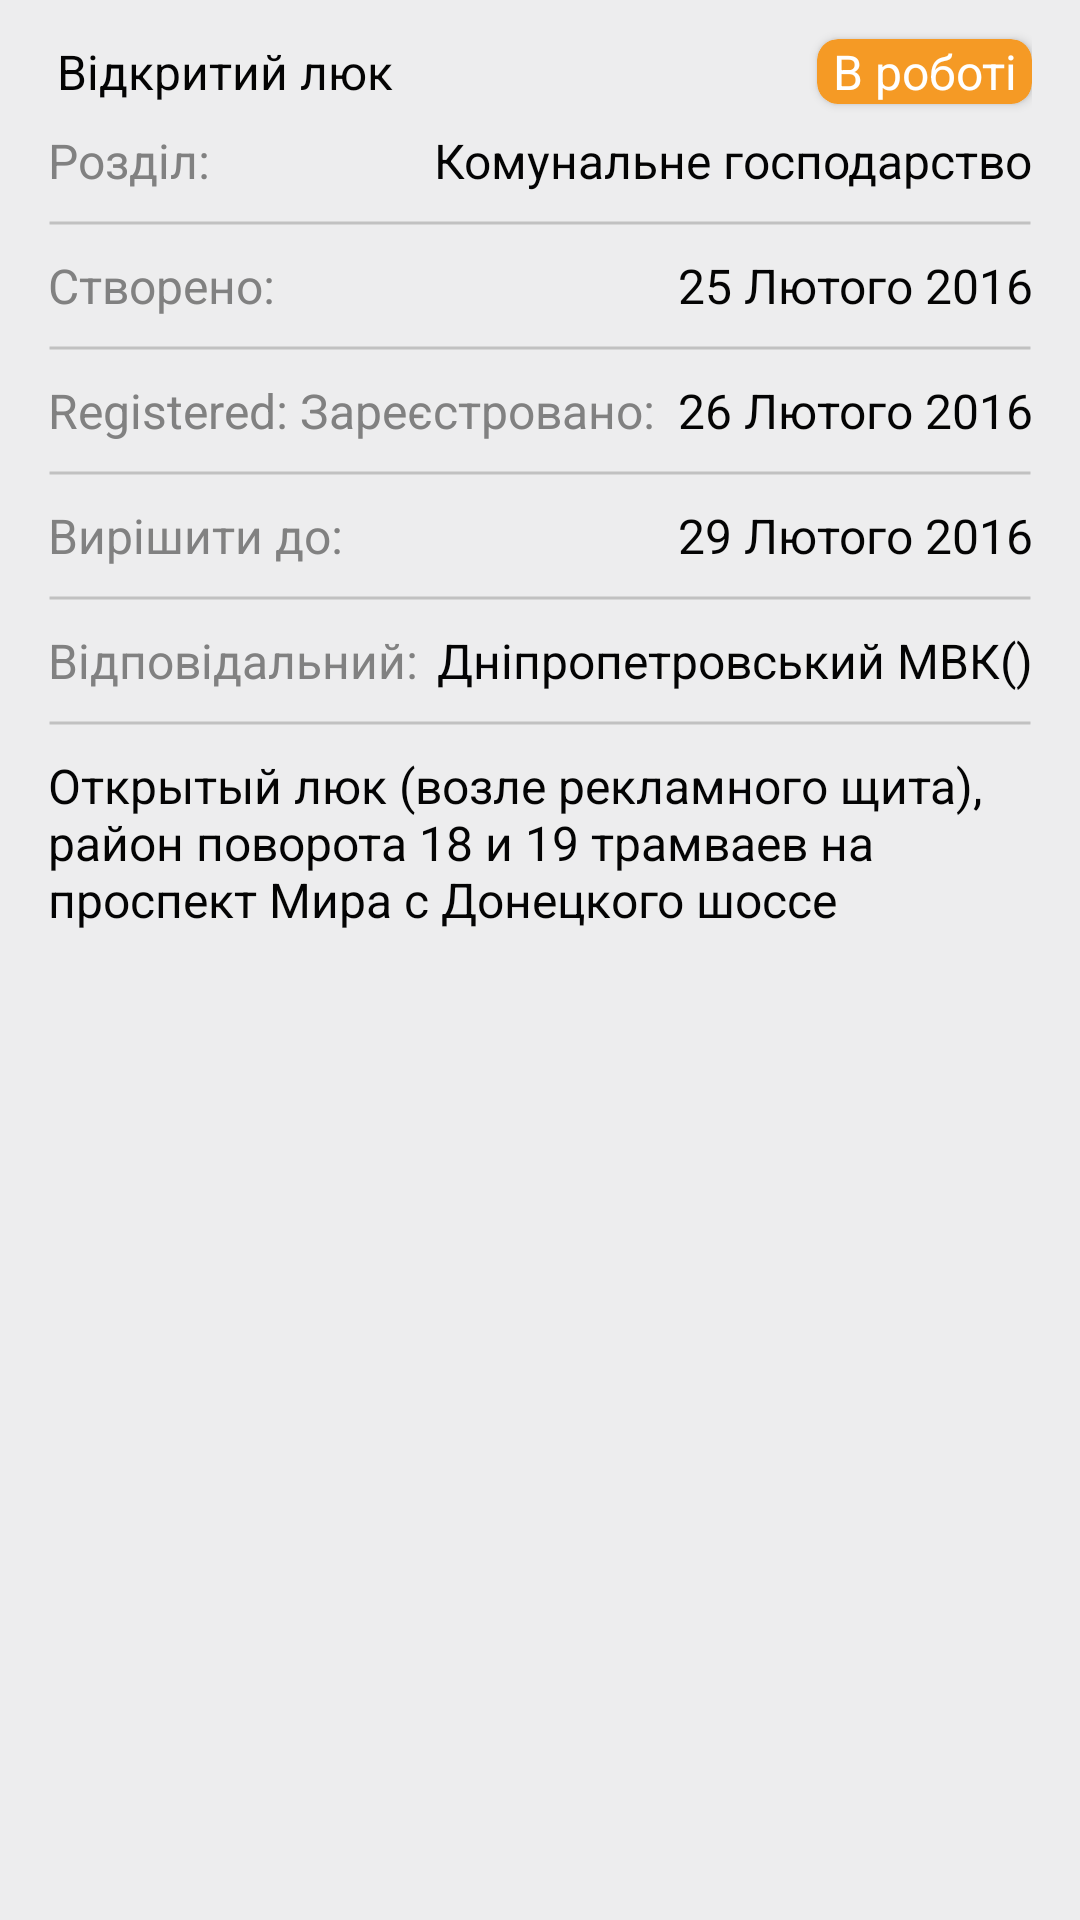

Layout XML and referenced resources for this Android screen:
<!-- AndroidManifest.xml: application theme AppTheme -->
<!-- res/layout/content_main.xml -->
<?xml version="1.0" encoding="utf-8"?>
<android.support.v4.widget.NestedScrollView
    xmlns:android="http://schemas.android.com/apk/res/android"
    xmlns:app="http://schemas.android.com/apk/res-auto"
    xmlns:tools="http://schemas.android.com/tools"
    android:layout_width="match_parent"
    android:layout_height="match_parent"
    android:background="@color/colorBackground"
    app:layout_behavior="@string/appbar_scrolling_view_behavior"
    tools:context="com.task1.vasilyevanton.task_1.MainActivity"
    tools:showIn="@layout/activity_main">

    <LinearLayout
        android:layout_width="match_parent"
        android:layout_height="wrap_content"
        android:orientation="vertical"
        android:paddingLeft="@dimen/activity_horizontal_margin"
        android:paddingRight="@dimen/activity_horizontal_margin">

        <LinearLayout
            android:layout_width="match_parent"
            android:layout_height="wrap_content"
            android:gravity="center_vertical"
            android:orientation="horizontal"
            android:paddingTop="@dimen/margin_default">

            <TextView
                android:id="@+id/main_text"
                style="@style/mainTextStyle"
                android:layout_height="wrap_content"
                android:gravity="left"
                android:padding="3dp"
                android:text="@string/main_text" />

            <android.support.v7.widget.CardView style="@style/statusCardStyle">

                <TextView
                    android:id="@+id/status"
                    style="@style/statusTextStyle"
                    android:text="@string/status" />

            </android.support.v7.widget.CardView>


        </LinearLayout>

        <LinearLayout style="@style/linearLayoutStyle">

            <TextView
                style="@style/secondaryTextStyle"
                android:text="@string/section" />

            <TextView
                android:id="@+id/chapter"
                style="@style/mainTextStyle"
                android:text="@string/section_text" />
        </LinearLayout>

        <View
            android:layout_width="match_parent"
            android:layout_height="@dimen/margin_default"
            android:background="@drawable/shape_line" />

        <LinearLayout style="@style/linearLayoutStyle">

            <TextView
                style="@style/secondaryTextStyle"
                android:text="@string/create" />

            <TextView
                android:id="@+id/date_create"
                style="@style/mainTextStyle"
                android:text="@string/create_text" />
        </LinearLayout>

        <View
            android:layout_width="match_parent"
            android:layout_height="@dimen/margin_default"
            android:background="@drawable/shape_line" />

        <LinearLayout style="@style/linearLayoutStyle">

            <TextView
                style="@style/secondaryTextStyle"
                android:text="@string/registered" />

            <TextView
                android:id="@+id/date_register"
                style="@style/mainTextStyle"
                android:text="@string/registered_text" />
        </LinearLayout>

        <View
            android:layout_width="match_parent"
            android:layout_height="@dimen/margin_default"
            android:background="@drawable/shape_line" />

        <LinearLayout style="@style/linearLayoutStyle">

            <TextView
                style="@style/secondaryTextStyle"
                android:text="@string/deadline" />

            <TextView
                android:id="@+id/date_deadline"
                style="@style/mainTextStyle"
                android:text="@string/deadline_text" />
        </LinearLayout>

        <View
            android:layout_width="match_parent"
            android:layout_height="@dimen/margin_default"
            android:background="@drawable/shape_line" />

        <LinearLayout style="@style/linearLayoutStyle">

            <TextView
                style="@style/secondaryTextStyle"
                android:text="@string/executor" />

            <TextView
                android:id="@+id/executor"
                style="@style/mainTextStyle"
                android:text="@string/executor_text" />
        </LinearLayout>

        <View
            android:layout_width="match_parent"
            android:layout_height="@dimen/margin_default"
            android:background="@drawable/shape_line" />

        <LinearLayout
            style="@style/linearLayoutStyle">

            <TextView
                android:id="@+id/description"
                style="@style/mainTextStyle"
                android:gravity="left"
                android:text="@string/description" />
        </LinearLayout>

        <LinearLayout style="@style/linearLayoutStyle">

            <android.support.v7.widget.RecyclerView
                android:scrollbars="horizontal"
                android:id="@+id/recycler_photo"
                android:layout_width="match_parent"
                android:layout_height="wrap_content" />
        </LinearLayout>
    </LinearLayout>
</android.support.v4.widget.NestedScrollView>
<!-- res/layout/activity_main.xml (included above) -->
<?xml version="1.0" encoding="utf-8"?>
    <android.support.design.widget.CoordinatorLayout xmlns:android="http://schemas.android.com/apk/res/android"
        xmlns:app="http://schemas.android.com/apk/res-auto"
        xmlns:tools="http://schemas.android.com/tools"
        android:layout_width="match_parent"
        android:layout_height="match_parent"
        android:fitsSystemWindows="true"
        android:orientation="vertical"
        tools:context="com.task1.vasilyevanton.task_1.MainActivity">

        <android.support.design.widget.AppBarLayout
            android:layout_width="match_parent"
            android:layout_height="wrap_content"
            android:theme="@style/AppTheme.AppBarOverlay">

            <android.support.v7.widget.Toolbar
                android:id="@+id/toolbar"
                android:layout_width="match_parent"
                android:layout_height="?attr/actionBarSize"
                android:background="?attr/colorPrimary"
                app:popupTheme="@style/AppTheme.PopupOverlay" />
        </android.support.design.widget.AppBarLayout>

        <include layout="@layout/content_main" />

    </android.support.design.widget.CoordinatorLayout>
<!-- resources referenced by this layout -->
<resources>
  <color name="colorBackground">#ededee</color>
  <dimen name="activity_horizontal_margin">16dp</dimen>
  <dimen name="margin_default">10dp</dimen>
  <!-- drawable shape_line (drawable) -->
  <?xml version="1.0" encoding="utf-8"?>
  <selector xmlns:android="http://schemas.android.com/apk/res/android">
      <item>
          <shape android:shape="line">
              <stroke android:width="1dip" android:color="#c1c1c1" />
          </shape>
      </item>
  </selector>
  <string name="create">Створено:</string>
  <string name="create_text">25 Лютого 2016</string>
  <string name="deadline">Вирішити до:</string>
  <string name="deadline_text">29 Лютого 2016</string>
  <string name="description">Открытый люк (возле рекламного щита), район поворота 18 и 19 трамваев на проспект Мира с Донецкого шоссе</string>
  <string name="executor">Відповідальний:</string>
  <string name="executor_text">Дніпропетровський МВК()</string>
  <string name="main_text">Відкритий люк</string>
  <string name="registered">Зареєстровано:</string>
  <string name="registered_text">26 Лютого 2016</string>
  <string name="section">Розділ:</string>
  <string name="section_text">Комунальне господарство</string>
  <string name="status">В роботі</string>
  <style name="AppTheme.AppBarOverlay" parent="ThemeOverlay.AppCompat.Dark.ActionBar" />
  <style name="AppTheme.PopupOverlay" parent="ThemeOverlay.AppCompat.Light" />
  <style name="linearLayoutStyle">
          <item name="android:gravity">center_horizontal</item>
          <item name="android:layout_height">wrap_content</item>
          <item name="android:layout_width">match_parent</item>
          <item name="android:layout_marginBottom">@dimen/margin_layout</item>
          <item name="android:layout_marginTop">@dimen/margin_layout</item>
          <item name="android:orientation">horizontal</item>
      </style>
  <style name="mainTextStyle">
          <item name="android:layout_height">match_parent</item>
          <item name="android:layout_width">0dp</item>
          <item name="android:layout_weight">1</item>
          <item name="android:gravity">right</item>
          <item name="android:textColor">#040404</item>
          <item name="android:textSize">16sp</item>
      </style>
  <style name="secondaryTextStyle">
          <item name="android:paddingRight">2dp</item>
          <item name="android:layout_height">match_parent</item>
          <item name="android:layout_width">wrap_content</item>
          <item name="android:textColor">#818181</item>
          <item name="android:textSize">16sp</item>
          <item name="android:gravity">left</item>
      </style>
  <style name="statusCardStyle">
          <item name="android:layout_height">wrap_content</item>
          <item name="android:layout_width">wrap_content</item>
          <item name="cardBackgroundColor">?attr/colorAccent</item>
          <item name="cardCornerRadius">7dp</item>
          <item name="cardElevation">2dp</item>
      </style>
  <style name="statusTextStyle">
          <item name="android:gravity">right</item>
          <item name="android:layout_height">wrap_content</item>
          <item name="android:layout_width">wrap_content</item>
          <item name="android:paddingLeft">5dp</item>
          <item name="android:paddingRight">5dp</item>
          <item name="android:textColor">@android:color/white</item>
          <item name="android:textSize">16sp</item>
      </style>
  <style name="AppTheme" parent="Theme.AppCompat.Light.DarkActionBar">
          
          <item name="colorPrimary">@color/colorPrimary</item>
          <item name="colorPrimaryDark">@color/colorPrimaryDark</item>
          <item name="colorAccent">@color/colorAccent</item>
      </style>
  <dimen name="margin_layout">5dp</dimen>
  <color name="colorPrimary">#537ca9</color>
  <color name="colorPrimaryDark">#406288</color>
  <color name="colorAccent">#f59a25</color>
</resources>
